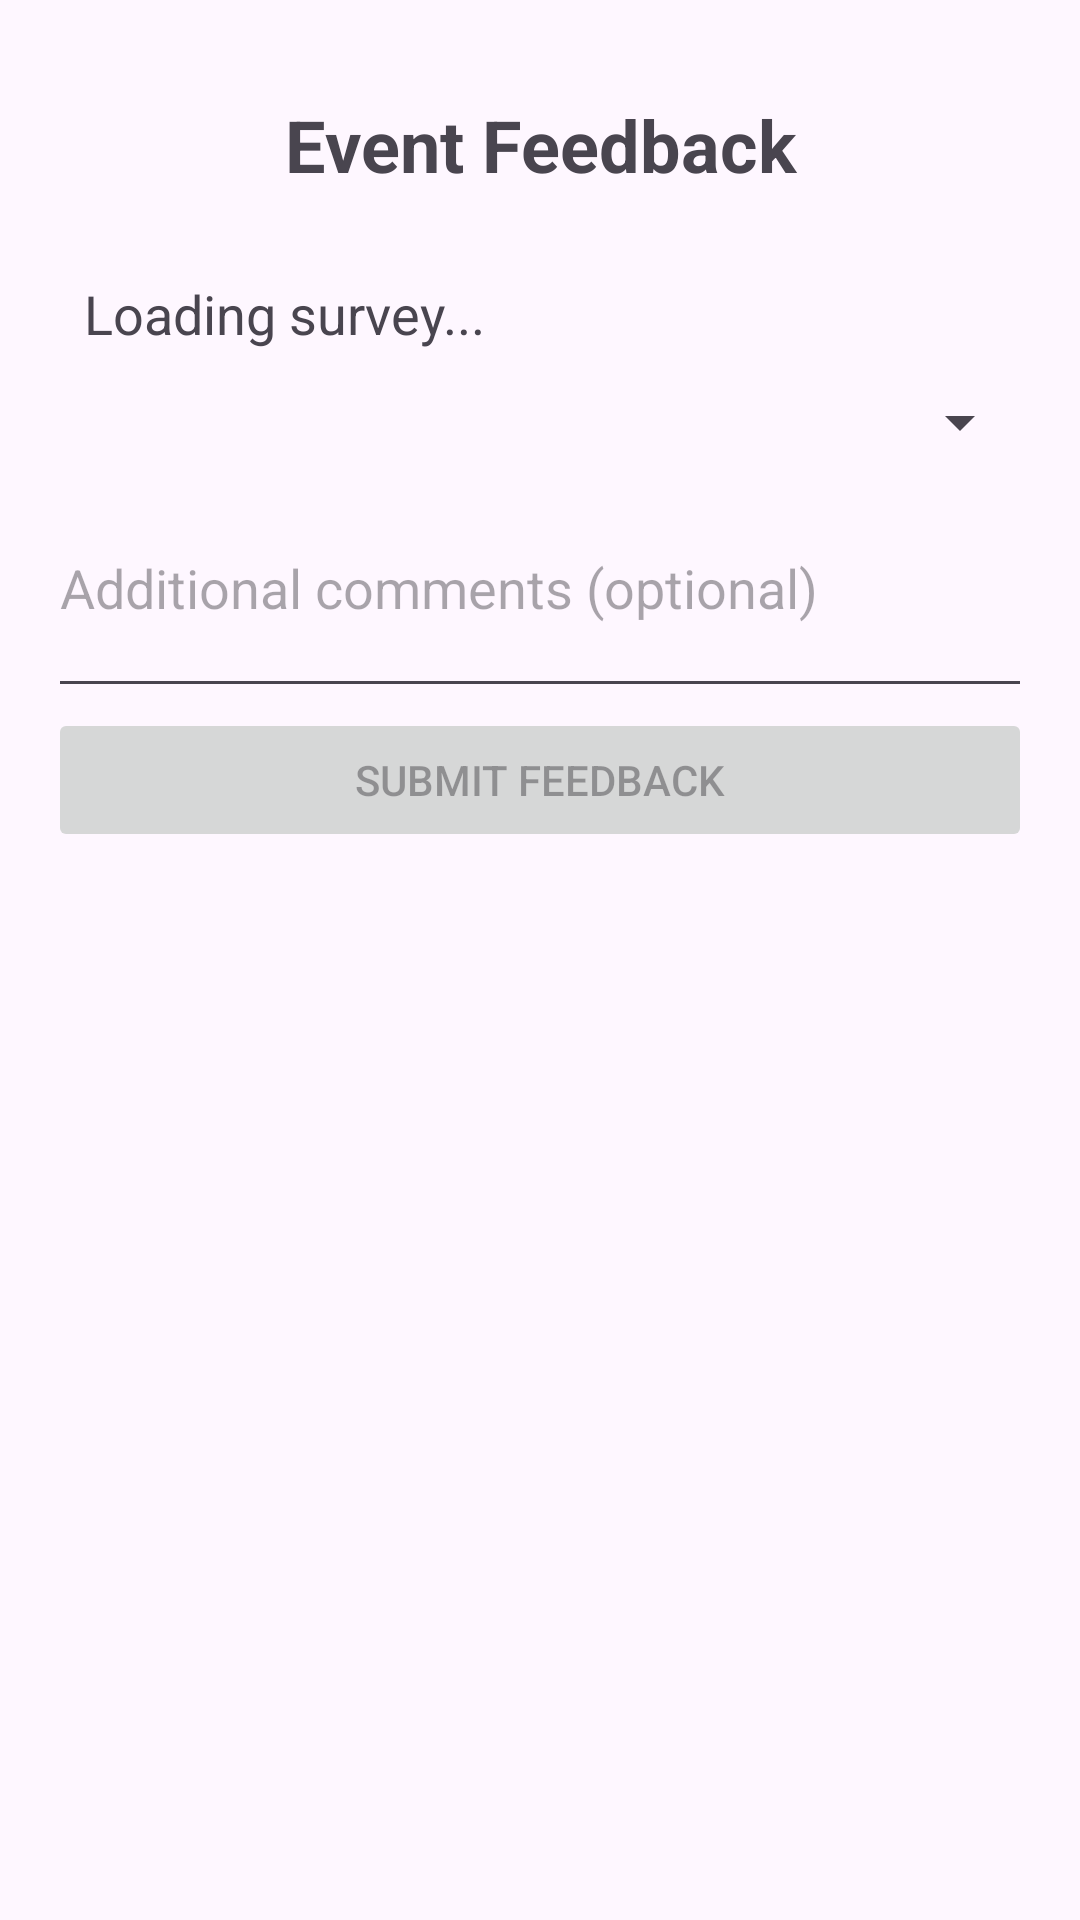

Here is an Android app screen rendered from its layout file. Give the layout XML and the strings, colors and styles it references.
<!-- AndroidManifest.xml: application theme Theme.LibertiesHub -->
<!-- res/layout/activity_survey.xml -->
<?xml version="1.0" encoding="utf-8"?>
<LinearLayout xmlns:android="http://schemas.android.com/apk/res/android"
    android:layout_width="match_parent"
    android:layout_height="match_parent"
    android:orientation="vertical"
    android:padding="16dp">

    <TextView
        android:layout_width="match_parent"
        android:layout_height="wrap_content"
        android:text="Event Feedback"
        android:textSize="24sp"
        android:textStyle="bold"
        android:gravity="center"
        android:padding="16dp" />

    <TextView
        android:id="@+id/questionTextView"
        android:layout_width="match_parent"
        android:layout_height="wrap_content"
        android:text="Loading survey..."
        android:textSize="18sp"
        android:padding="12dp" />

    <Spinner
        android:id="@+id/ratingSpinner"
        android:layout_width="match_parent"
        android:layout_height="wrap_content" />

    <EditText
        android:id="@+id/commentEditText"
        android:layout_width="match_parent"
        android:layout_height="wrap_content"
        android:hint="Additional comments (optional)"
        android:inputType="textMultiLine"
        android:minLines="3" />

    <Button
        android:id="@+id/submitFeedbackButton"
        android:layout_width="match_parent"
        android:layout_height="wrap_content"
        android:text="Submit Feedback"
        android:enabled="false" />

</LinearLayout>
<!-- resources referenced by this layout -->
<resources>
  <style name="Theme.LibertiesHub" parent="Base.Theme.LibertiesHub" />
  <style name="Base.Theme.LibertiesHub" parent="Theme.Material3.DayNight.NoActionBar">
          
          
      </style>
</resources>
